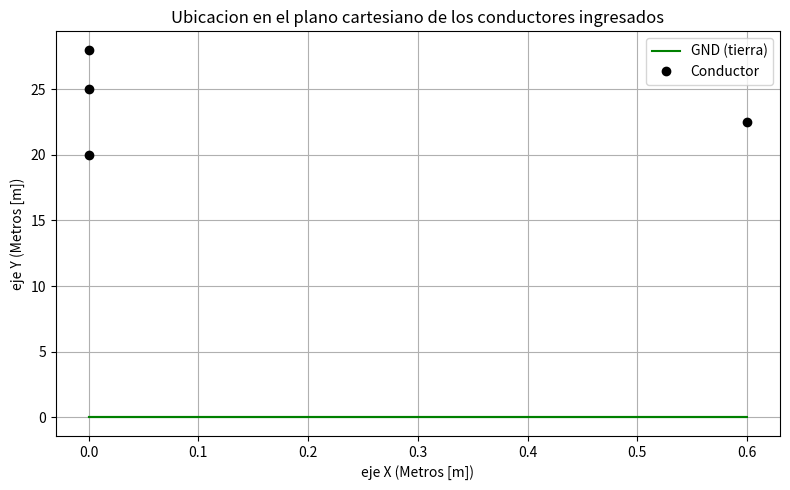

Here is the Python script that generated this plot:
#Importacion de librerias
import numpy as np #para todo
import matplotlib.pyplot as plt   #para las graficas
#Importacion de librerias




#-----------------------
#DEFINICION DE FUNCIONES
#-----------------------
#Creacion de la "matriz de distancias"
def calcular_distancias(coordenadas_conductores,cantidad_conductores):  #recordar que se se asume que los conductores son de radios aproximadamente iguales, y que la distancia entre conductores es mucho mayor que el radio de los mismos. Es por ello que se calcula la distancia con el centro del conductor
    coordenadas = np.array(coordenadas_conductores)
    distancias = np.zeros((cantidad_conductores, cantidad_conductores))
    for i in range(cantidad_conductores):
        for j in range(cantidad_conductores):
            if i != j:
                distancias[i, j] = np.linalg.norm(coordenadas[i] - coordenadas[j])
    return distancias
#Creacion de la "matriz de distancias"


#Resistencia general (con o sin efecto piel)
def resistencia_general(radio, resistividad_conductor, delta):
    if delta > radio:  #Si el efecto piel es despreciable (delta > radio), usar la fórmula clásica
        mensaje1="Por la frecuencia de la linea, delta es mayor que el radio de los conductores. Debido a lo anterior NO se tiene en cuenta el efecto piel"
        area_transversal = np.pi * radio**2
        resistencia_metro = resistividad_conductor / area_transversal
    else:  #Si el efecto piel es dominante (delta <= radio), usar la fórmula con efecto piel
        mensaje1="Por la frecuencia de la linea, delta es menor o igual que el radio de los conductores. Debido a lo anterior SI se tiene en cuenta el efecto piel"
        resistencia_metro = resistividad_conductor / (2 * np.pi * radio * delta)
    return resistencia_metro, mensaje1
#Resistencia general (con o sin efecto piel)


#Inductancia propia apriximada (interna teniendo en cuenta el efecto piel y teniendo en cuenta el retorno por tierra)
def inductancia_propia_aprox_efecto_piel_tierra_y_sin_efecto_piel(r,mu_medio,altura_conductor,p,mu_conductor,resistividad_conductor,frecuencia):
    if p==0:    #Este condicional es para saber si el terreno tiene conductividad infinita, calcular la inductancia normalmente
        inductancia_final=(mu_conductor/8*np.pi)+(mu_medio*np.log(((2*altura_conductor)/r)))/(2*np.pi)  #formula para la inductancia normal mas la inductancia interna sin tener en cuenta el efecto piel
    else:
        inductancia_interna_efecto_piel=(1/(4*np.pi*r))*(np.sqrt(mu_conductor/(np.pi*(1/resistividad_conductor))))*(np.sqrt(1/frecuencia))
        inductancia_externa_retorno_tierra=(mu_medio/(2*np.pi))*np.log((altura_conductor+p)/r)
        inductancia_final=inductancia_externa_retorno_tierra+inductancia_interna_efecto_piel
    return inductancia_final
#Inductancia propia apriximada (interna teniendo en cuenta el efecto piel y teniendo en cuenta el retorno por tierra)


#Inductancia mutua aproximada
def inductancia_mutua_aproximada(mu_medio,distancia_entre_conductores,distancia_imagen):
    inductancia_mutua=(mu_medio*np.log(distancia_imagen/distancia_entre_conductores))/(2*np.pi)   #calcula la inductancia mutua entre dos conductores
    return inductancia_mutua
#Inductancia mutua aproximada


#Funcion para graficar
def graficar2ConjuntosDeDatos(t,conjuntoDatos1,nombre1,conjuntoDatos2,nombre2,tituloX,tituloY,tituloGrafica,forma1,forma2):
  plt.figure(figsize=(8, 5))
  plt.plot(t,conjuntoDatos1,forma1,color="green",label=nombre1)
  plt.plot(t,conjuntoDatos2,forma2,color="black",label=nombre2)
  plt.xlabel(tituloX)
  plt.ylabel(tituloY)
  plt.title(f"{tituloGrafica}")
  plt.grid(True)
  plt.legend()
  plt.tight_layout()
  plt.show()
#Funcion para graficar


#Funcion para generar la matriz de Forstcue segun la cantidad de circuitos trifasicos
def generar_matriz_fortescue(cantidad_circuitos_trifasicos):
    a = (-1/2) + (np.sqrt(3)/2)*1j  #Definición del número complejo a=1|120°
    a2 = a**2
    T_base = np.array([[1, 1, 1],    
                       [1, a2, a],
                       [1, a, a2]])   #Matriz base 3x3 (para un circuito trifásico)
    T = np.zeros((3*cantidad_circuitos_trifasicos, 3*cantidad_circuitos_trifasicos), dtype=complex)   #Construcción de la matriz bloque-diagonal para n circuitos trifásicos
    for i in range(cantidad_circuitos_trifasicos):
        inicio = 3 * i
        fin = inicio + 3
        T[inicio:fin, inicio:fin] = T_base
    T_inv = np.linalg.inv(T)   #Calcular inversa
    return T, T_inv
#Funcion para generar la matriz de Forstcue segun la cantidad de circuitos trifasicos
#-----------------------
#DEFINICION DE FUNCIONES
#-----------------------




#------------------------
#DIGITACION DE PARAMETROS
#------------------------
#Coordenadas de los conductores los valores x e y deben estar en metros [m]. Los ultimos valores deben ser los cables de guarda. Tener en cuenta como es el plano cartesiano de referencia que se propuso
coordenadas_conductores=np.array([(0,20),      
                                  (0.6,22.5),
                                  (0,25),
                                  (0,28)])

"""coordenadas_conductores=np.array([(2.5,20),
                                  (3.1,22.5),
                                  (2.5,25),
                                  (-2.5,20),
                                  (-3.1,22.5),
                                  (-2.5,25),
                                  (2.5,28),
                                  (-2.5,28)]) """
#Coordenadas de los conductores los valores x e y deben estar en metros [m]. Los ultimos valores deben ser los cables de guarda. Tener en cuenta como es el plano cartesiano de referencia que se propuso


#Otros parametros
cantidad_cables_guarda=1  #candidad de conductores que toman el papel de cables de guarda
cantidad_circuitos_trifasicos=1   #cantidad de circuitos trifasicos de la linea de transmision. Este programa SOLO PUEDE TRABAJAR CON  n CIRCUITOS TRIFASICOS. Esto se usa pra generar la matriz de Fortscue
voltaje_linea=115000  #valor en voltios [V]
radio_conductores_fases=0.00598  #valor en metros [m]
radio_cable_guarda=0.0041   #valor en metros [m]
longitud_linea=1000   #valor en metros [m]
epsilon_r_medio=1   #Permitividad relativa del medio circundante de la linea de transmision (epsilon_r) [adimensional]
mu_r_medio=1  #Permeabilidad relativa del medio circundante de la linea de transmision (mu_r) [adimensional]
sigma_medio=3e-8 #Conductividad del medio circundante de la linea de transmision [S/m]
sigma_tierra="inf" #Conductividad de la tierra [S/m]. Este valor es para tener en cuenta el efecto de penetracion que se genera por usarla de retorno. En caso que no se quiera tener en cuenta este efecto (tener conductividad infinita), colocar textualmente: "inf"
mu_r_conductor=1.000022 #Permeabilidad relativa del conductor de la linea de transmision (mu_r) [adimensional]
resistividad_conductor=2.82e-8   #Resistividad de los conductores [Ohm*m]
frecuencia=60  #Frecuencia de la fuente de voltaje [Hz]
#Otros parametros
#------------------------
#DIGITACION DE PARAMETROS
#------------------------




#---------------------------------------------------------------
#CALCULOS PREVIOS Y GRAFICA DEL SISTEMA DE CONDUCTORES INGRESADO
#---------------------------------------------------------------
#Calculos preelimnares y declaracion de constantes necesarias
epsilon_0=8.854e-12 #epsilon_0=8.854e-12 [F/m]
mu_0=(np.pi)*4e-7 #mu_0=1.2566e-6 [H/m]
epsilon_medio=epsilon_r_medio*epsilon_0   #epsilon medio absoluto
mu_medio=mu_r_medio*mu_0   #mu medio absoluto
mu_conductor=mu_r_conductor*mu_0  #mu conductor absoluto
w=2*np.pi*frecuencia   #frecuencia angular
delta=np.sqrt((2*resistividad_conductor)/(w*mu_conductor))  #Delta, constante para tener en cuenta el "skin depth" o el efecto piel
np.set_printoptions(linewidth=400)  #Esto ajusta en la terminal para poder mostrar toda la fila de la matriz en una sola columna

if sigma_tierra!="inf":   #Este condicional es para saber si tener en cuenta o no el efecto de penetracion en la tierra
    p=1/np.sqrt(1j*w*mu_medio*sigma_tierra)  #p, distancia compleja para calcular la inductancia generada por utilizar la tierra como retorno
else:
    p=0

cantidad_conductores=coordenadas_conductores.shape[0] #cantidad de conductores
#Calculos preelimnares y declaracion de constantes necesarias


#Extraer coordenadas x e y de cada conductor, y generar un vector para la tierra apartir de las coordenadas en x
coordenadasX=coordenadas_conductores[:,0]  #Array para almacenar todas las coordenadas x
coordenadasY=coordenadas_conductores[:,1]  #Array para almacenar todas las coordenadas y
gnd=np.zeros(cantidad_conductores)  #genera un array del mismo tamaño que coordenadasX, con todos sus valores iguales a 0
#Extraer coordenadas x e y de cada conductor, y generar un vector para la tierra apartir de las coordenadas en x


#Calculo de distancias entre conductores
matriz_distancias=calcular_distancias(coordenadas_conductores,cantidad_conductores)
#Calculo de distancias entre conductores


#Introducir la altura de cada conductor en la diagonal de la matriz de distancias. Para que de esta forma la diagonal sea la distancia entre el conductor y gnd
for k in range(cantidad_conductores):
    matriz_distancias[k][k]=coordenadasY[k]
#Introducir la altura de cada conductor en la diagonal de la matriz de distancias. Para que de esta forma la diagonal sea la distancia entre el conductor y gnd


#llamar a la función graficar
graficar2ConjuntosDeDatos(coordenadasX, gnd, "GND (tierra)", coordenadasY, "Conductor", "eje X (Metros [m])", "eje Y (Metros [m])", "Ubicacion en el plano cartesiano de los conductores ingresados","-","o")
#llamar a la función graficar
#---------------------------------------------------------------
#CALCULOS PREVIOS Y GRAFICA DEL SISTEMA DE CONDUCTORES INGRESADO
#---------------------------------------------------------------




#------------------------------
#CALCULOS DE PARAMETROS PROPIOS
#------------------------------
#Calculo de la resistencia de todos los conductores
matriz_resistencia=np.zeros(cantidad_conductores)  #crea una matriz de tamaño n, n siendo la cantidad de conductores
print(resistencia_general(radio_cable_guarda,resistividad_conductor,delta+radio_cable_guarda)[1])
for k in range(cantidad_conductores):
    if k>=cantidad_conductores-cantidad_cables_guarda:
        resistencia_k_cable=resistencia_general(radio_cable_guarda,resistividad_conductor,delta+radio_cable_guarda)[0]  #esto calculara la resistencia de los cables de guarda. Pero es muy importante entender que en el apartado de delta se coloca delta+radio_cable_guarda para que SIEMPRE sin importar la frecuencia de la linea de transmision la resistencia de los cables de guarda se calculen con la formula que no tienen en cuenta el efecto piel, porque estos no sufren este efecto
    else:
        resistencia_k_cable=resistencia_general(radio_conductores_fases,resistividad_conductor,delta)[0]  #esto calculara la resistencia de los cables de fase
    matriz_resistencia[k]=resistencia_k_cable

matriz_resistencia=1000*matriz_resistencia    #multiplicamos por 1000 para obtener [Ohms/km]
print("Resistencia de los conductores [Ohms/km]:")
print(matriz_resistencia)   
#Calculo de la resistencia de todos los conductores


#Calculo de la inductancia de propia y mutua de todos los conductores
matriz_inductancia=np.zeros((cantidad_conductores,cantidad_conductores),dtype=complex)  #crea una matriz de tamaño nxn, n siendo la cantidad de conductores
for k in range(cantidad_conductores-cantidad_cables_guarda):  #este bucle calcula la inductancia propia e introduce este valor en la diagonal de la matriz de inductancias de los conductores de fase
    matriz_inductancia[k][k]=inductancia_propia_aprox_efecto_piel_tierra_y_sin_efecto_piel(radio_conductores_fases,mu_medio,matriz_distancias[k][k],p,mu_conductor,resistividad_conductor,frecuencia)

for k in range(cantidad_cables_guarda):    #este bucle calcula la inductancia propia e introduce este valor en la diagonal de la matriz de inductancias de los cables de guarda
    matriz_inductancia[-cantidad_cables_guarda+k][-cantidad_cables_guarda+k]=inductancia_propia_aprox_efecto_piel_tierra_y_sin_efecto_piel(radio_cable_guarda,mu_medio,matriz_distancias[-cantidad_cables_guarda+k][-cantidad_cables_guarda+k],p,mu_conductor,resistividad_conductor,frecuencia)

for i in range(cantidad_conductores):  #Calculo de inductancias mutuas
    for j in range(cantidad_conductores):
        if i != j:
            coordenadas_para_la_imagen = coordenadas_conductores.copy() #hace que coordenadas_para_la_imagen tenga los mismos valores de la matriz que contiene las coordenadas d elos conductores
            coordenadas_para_la_imagen[j][1] = -coordenadas_para_la_imagen[j][1]  #reflejar respecto al suelo
            matriz_distancias_imagen = calcular_distancias(coordenadas_para_la_imagen, cantidad_conductores)   #calcula una matriz de distancias, pero ahora teniendo en cuenta las distancias entre la imagen y los otros conductores
            
            distancia_ij = matriz_distancias[i][j]                      # distancia entre conductor i y j
            distancia_imagen_ij = matriz_distancias_imagen[i][j]        # distancia entre conductor i y la imagen de j
            
            L_mutua = inductancia_mutua_aproximada(mu_medio, distancia_ij, distancia_imagen_ij)
            matriz_inductancia[i][j] = L_mutua

matriz_inductancia=1000*matriz_inductancia
#print("Matriz de inductancias [H/km]:")
#print(matriz_inductancia_metro)
#Calculo de la inductancia propia y mutua de todos los conductores


#Calculo de la matriz de capacitancia aprovechando la formula que la relaciona con la inductancia
matriz_capacitancia_metro=mu_medio*epsilon_medio*(np.linalg.inv(matriz_inductancia))
print("Matriz capacitancias [F/km]:")
print(matriz_capacitancia_metro)
#Calculo de la matriz de capacitancia aprovechando la formula que la relaciona con la inductancia
#------------------------------
#CALCULOS DE PARAMETROS PROPIOS
#------------------------------




#-----------------------------------------------------
#CREACION DE LA MATRIZ DE IMPEDANCIAS O MATRIZ DE FASE
#-----------------------------------------------------
matriz_fase=np.zeros((cantidad_conductores,cantidad_conductores),dtype=complex)  #crea una matriz de tamaño nxn, n siendo la cantidad de conductores

for k in range(cantidad_conductores):   #estos bucles van a recorrer cada elemento del array y van a calcular la impedancia de este
    for j in range(cantidad_conductores):
        if k==j:   #ya que matriz_resistencia_metro es un vector 1xn y matriz_inductancia_metro es una matriz nxn, no se pueden sumar. Pero hay que tener en cuenta que matriz_resistencia_metro solo se tiene en cuenta en la diagonal de la matriz
            impedancia=matriz_resistencia[k]+(1j*w*matriz_inductancia[k][j])
        else:
            impedancia=1j*w*matriz_inductancia[k][j]
        matriz_fase[k][j]=impedancia    #almacena el valor d ela impedancia en su ubicacion correspondiente en la matriz de fase
print("Matriz de fase [Ohms/km]:")
print(matriz_fase)
#-----------------------------------------------------
#CREACION DE LA MATRIZ DE IMPEDANCIAS O MATRIZ DE FASE
#-----------------------------------------------------




#--------------------------------------------------------------------------------------
#CREACION DE LA MATRIZ DE EQUIVALENTE PARA "ELIMINAR" EL EFECTO DE LOS CABLES DE GUARDA
#--------------------------------------------------------------------------------------
filas_y_columnas_para_matriz_principal = cantidad_conductores - cantidad_cables_guarda   #Variable que define el tamaño de la matriz de fases (sin guardas)
n_fase = filas_y_columnas_para_matriz_principal #Usamos n_fase para que el slicing sea más claro


#Sub-matriz principal
submatriz_principal = matriz_fase[0:n_fase, 0:n_fase]
#print(f"Sub-matriz principal {filas_y_columnas_para_matriz_principal}x{filas_y_columnas_para_matriz_principal} [Ohms/m]:")
#print(submatriz_principal)
#Sub-matriz principal


#Sub-matriz inferior
submatriz_inferior = matriz_fase[n_fase:, 0:n_fase]
#print(f"Sub-matriz inferior {cantidad_cables_guarda}x{filas_y_columnas_para_matriz_principal} [Ohms/m]:")
#print(submatriz_inferior)
#Sub-matriz inferior


#Sub-matriz lateral
submatriz_lateral = matriz_fase[0:n_fase, n_fase:]
#print(f"Sub-matriz lateral {filas_y_columnas_para_matriz_principal}x{cantidad_cables_guarda} [Ohms/m]:")
#print(submatriz_lateral)
#Sub-matriz lateral


#Sub-matriz cables de guarda (Z_gg)
submatriz_cables_guarda = matriz_fase[n_fase:, n_fase:]
#print(f"Sub-matriz cables de guarda {cantidad_cables_guarda}x{cantidad_cables_guarda} [Ohms/m]:")
#print(submatriz_cables_guarda)
#Sub-matriz cables de guarda


#Calculo de la matiz equivalente (Esta parte de tu código ya estaba bien)
matrices_para_calcular_matriz_equivalente = [submatriz_lateral, np.linalg.inv(submatriz_cables_guarda), submatriz_inferior]
matriz_equivalente = submatriz_principal - np.linalg.multi_dot(matrices_para_calcular_matriz_equivalente)
print(f"Matriz equivalente {filas_y_columnas_para_matriz_principal}x{filas_y_columnas_para_matriz_principal} [Ohms/km]")
print(matriz_equivalente)
#Calculo de la matiz equivalente
#--------------------------------------------------------------------------------------
#CREACION DE LA MATRIZ DE EQUIVALENTE PARA "ELIMINAR" EL EFECTO DE LOS CABLES DE GUARDA
#--------------------------------------------------------------------------------------




#----------------------------------
#CREACION DE LA MATRIZ DE SECUENCIA
#----------------------------------
#Generacion de la matriz de fortescue
T, T_inv=generar_matriz_fortescue(cantidad_circuitos_trifasicos)
#Generacion de la matriz de fortescue


#Calculo de la matriz de secuencia
matrices_para_calcular_matriz_secuencia=[T_inv,matriz_equivalente,T]
matriz_secuencia=np.linalg.multi_dot(matrices_para_calcular_matriz_secuencia)
print("Matriz de secuencia [Ohms/km]:")
print(matriz_secuencia)
#Calculo de la matriz de secuencia
#----------------------------------
#CREACION DE LA MATRIZ DE SECUENCIA
#----------------------------------